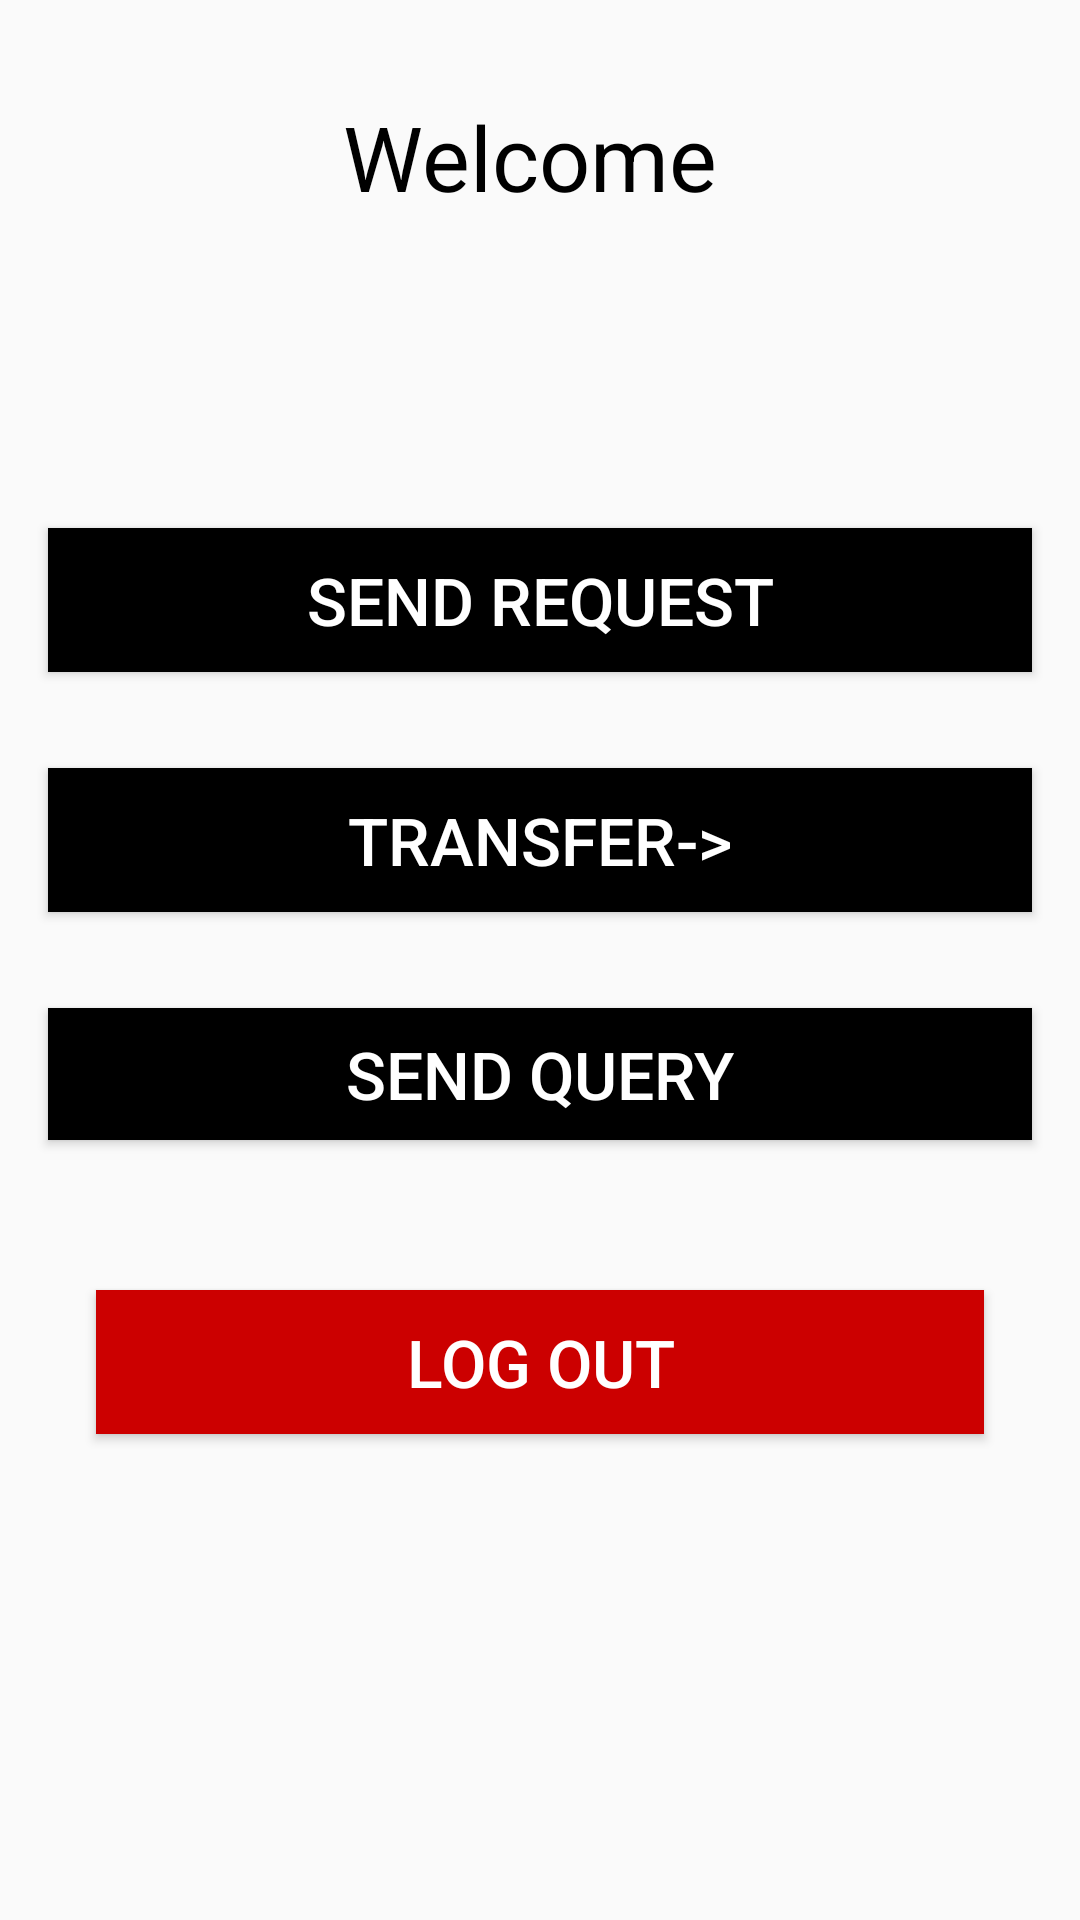

Reconstruct the res/layout file that produces this screen, plus the resources it refers to.
<!-- AndroidManifest.xml: application theme AppTheme -->
<!-- res/layout/activity_cust_home.xml -->
<?xml version="1.0" encoding="utf-8"?>
<android.support.constraint.ConstraintLayout xmlns:android="http://schemas.android.com/apk/res/android"
    xmlns:app="http://schemas.android.com/apk/res-auto"
    xmlns:tools="http://schemas.android.com/tools"
    android:layout_width="match_parent"
    android:layout_height="match_parent"
    tools:context="com.example.myapplication.cust_home">

    <TextView
        android:id="@+id/textView15"
        android:layout_width="0dp"
        android:layout_height="42dp"
        android:layout_marginTop="32dp"
        android:text="Welcome "
        android:textAlignment="center"
        android:textColor="@android:color/black"
        android:textSize="30sp"
        app:layout_constraintEnd_toEndOf="parent"
        app:layout_constraintStart_toStartOf="parent"
        app:layout_constraintTop_toTopOf="parent" />

    <Button
        android:id="@+id/button6"
        android:layout_width="0dp"
        android:layout_height="wrap_content"
        android:layout_marginEnd="16dp"
        android:layout_marginStart="16dp"
        android:layout_marginTop="45dp"
        android:background="@android:color/black"
        android:text="SEND REQUEST"
        android:textColor="@android:color/white"
        android:textSize="22sp"
        app:layout_constraintEnd_toEndOf="parent"
        app:layout_constraintHorizontal_bias="0.0"
        app:layout_constraintStart_toStartOf="parent"
        app:layout_constraintTop_toBottomOf="@+id/textView21" />

    <Button
        android:id="@+id/button7"
        android:layout_width="0dp"
        android:layout_height="wrap_content"
        android:layout_marginEnd="16dp"
        android:layout_marginStart="16dp"
        android:layout_marginTop="32dp"
        android:background="@android:color/black"
        android:text="TRANSFER->"
        android:textColor="@android:color/white"
        android:textSize="22sp"
        app:layout_constraintEnd_toEndOf="parent"
        app:layout_constraintStart_toStartOf="parent"
        app:layout_constraintTop_toBottomOf="@+id/button6" />

    <Button
        android:id="@+id/button8"
        android:layout_width="0dp"
        android:layout_height="44dp"
        android:layout_marginEnd="16dp"
        android:layout_marginStart="16dp"
        android:layout_marginTop="32dp"
        android:background="@android:color/black"
        android:text="SEND QUERY"
        android:textColor="@android:color/white"
        android:textSize="22sp"
        app:layout_constraintEnd_toEndOf="parent"
        app:layout_constraintStart_toStartOf="parent"
        app:layout_constraintTop_toBottomOf="@+id/button7" />

    <Button
        android:id="@+id/button9"
        android:layout_width="0dp"
        android:layout_height="wrap_content"
        android:layout_marginEnd="32dp"
        android:layout_marginStart="32dp"
        android:layout_marginTop="50dp"
        android:background="@android:color/holo_red_dark"
        android:text="LOG OUT"
        android:textColor="@android:color/white"
        android:textSize="22sp"
        app:layout_constraintEnd_toEndOf="parent"
        app:layout_constraintStart_toStartOf="parent"
        app:layout_constraintTop_toBottomOf="@+id/button8" />

    <TextView
        android:id="@+id/textView21"
        android:layout_width="0dp"
        android:layout_height="41dp"
        android:layout_marginEnd="8dp"
        android:layout_marginStart="8dp"
        android:layout_marginTop="16dp"
        android:textAlignment="center"
        android:textColor="@android:color/black"
        android:textSize="24sp"
        app:layout_constraintEnd_toEndOf="parent"
        app:layout_constraintStart_toStartOf="parent"
        app:layout_constraintTop_toBottomOf="@+id/textView15" />
</android.support.constraint.ConstraintLayout>
<!-- resources referenced by this layout -->
<resources>
  <style name="AppTheme" parent="Base.Theme.AppCompat.Light.DarkActionBar">
          
          <item name="colorPrimary">#FFFFFF</item>
          <item name="colorPrimaryDark">@color/colorPrimaryDark</item>
          <item name="colorAccent">@color/colorAccent</item>
      </style>
  <color name="colorPrimaryDark">#000000</color>
  <color name="colorAccent">#00ECFF</color>
</resources>
